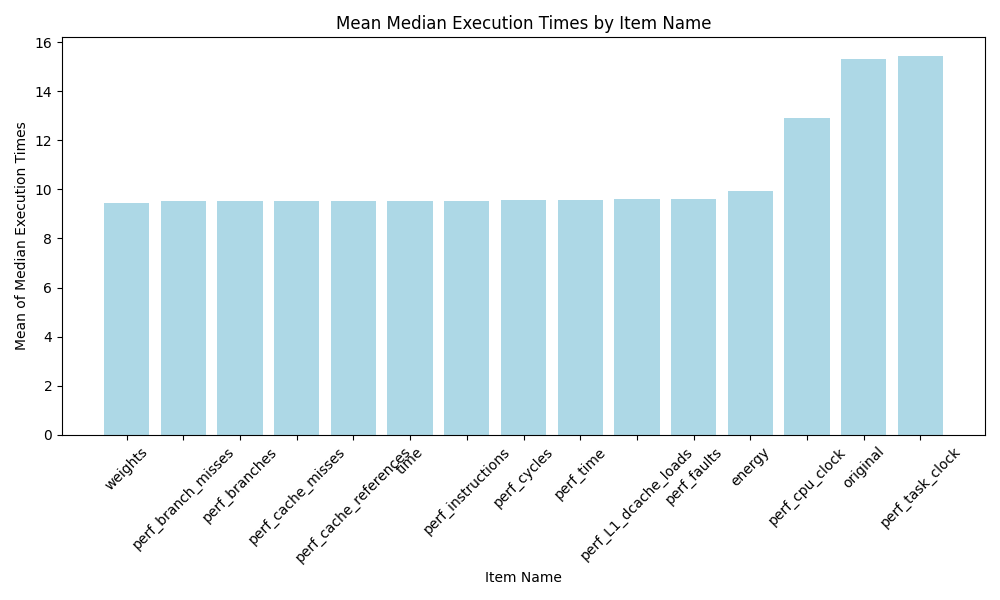

The file beside this chart, header and first rows:
item_name_orig, mean_median_execution_time, rank
weights, 9.434, 1.0
perf_branch_misses, 9.534, 2.0
perf_branches, 9.536, 3.0
perf_cache_misses, 9.537, 4.0
perf_cache_references, 9.541, 5.0
time, 9.544, 6.0
perf_instructions, 9.544, 7.0
perf_cycles, 9.548, 8.0
perf_time, 9.56, 9.0
perf_L1_dcache_loads, 9.593, 10.0
perf_faults, 9.604, 11.0
energy, 9.928, 12.0
perf_cpu_clock, 12.9, 13.0
original, 15.33, 14.0
perf_task_clock, 15.42, 15.0
